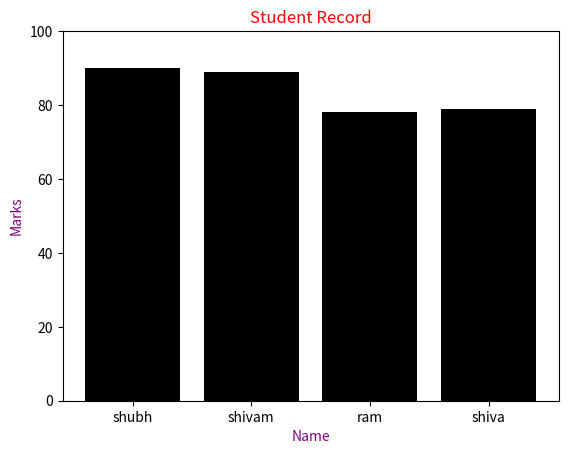

Write Python code to recreate this figure.
import matplotlib.pyplot as plt
name=["shubh","shivam","ram","shiva"]
marks=[90,89,78,79]
plt.yticks(range(0,120,20))
plt.ylim(0,100)
plt.bar (name,marks,color="black")
plt.title("Student Record",color="red")
plt.xlabel("Name",color="purple")
plt.ylabel("Marks",color="purple")
plt.show()
